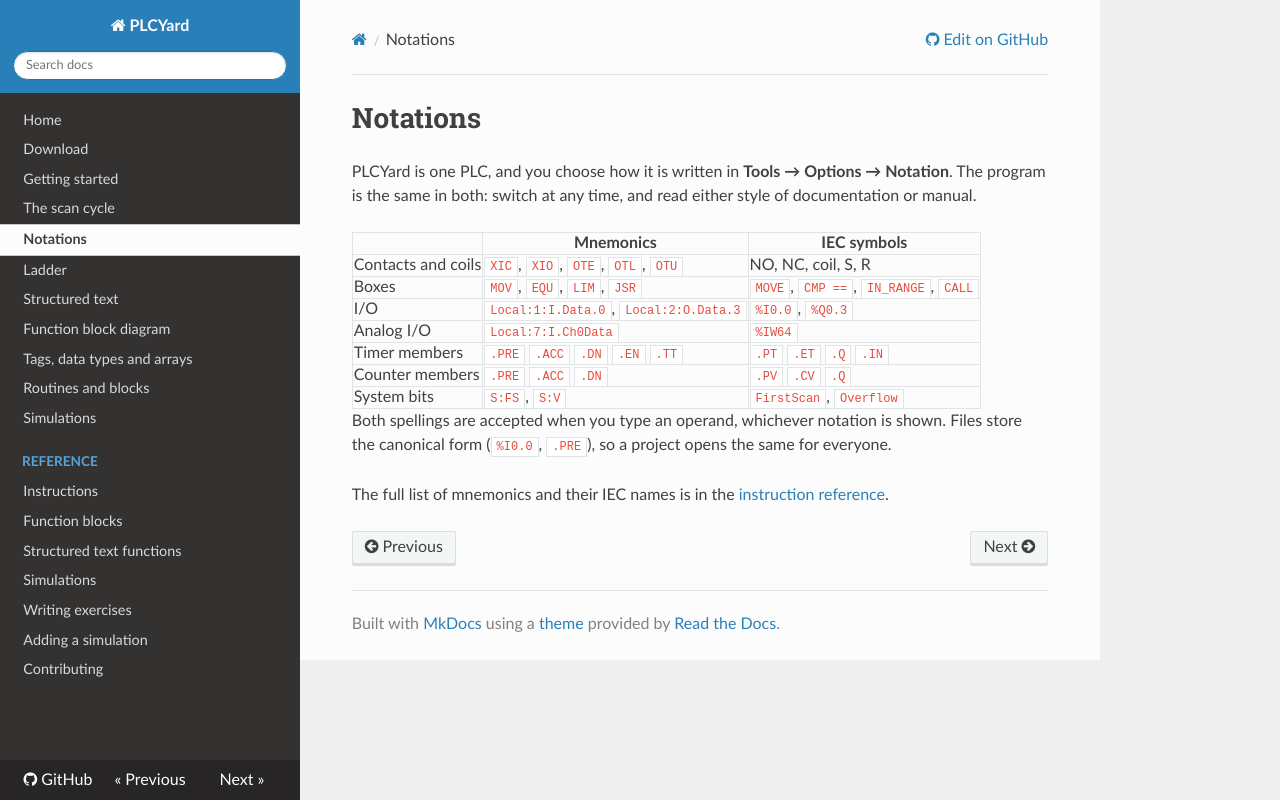

repository: juliordzcer/plcyard · page: notations/index.html · generator: mkdocs

# Notations

PLCYard is one PLC, and you choose how it is written in **Tools → Options → Notation**. The
program is the same in both: switch at any time, and read either style of documentation or
manual.

| | Mnemonics | IEC symbols |
| --- | --- | --- |
| Contacts and coils | `XIC`, `XIO`, `OTE`, `OTL`, `OTU` | NO, NC, coil, S, R |
| Boxes | `MOV`, `EQU`, `LIM`, `JSR` | `MOVE`, `CMP ==`, `IN_RANGE`, `CALL` |
| I/O | `Local:1:I.Data.0`, `Local:2:O.Data.3` | `%I0.0`, `%Q0.3` |
| Analog I/O | `Local:7:I.Ch0Data` | `%IW64` |
| Timer members | `.PRE` `.ACC` `.DN` `.EN` `.TT` | `.PT` `.ET` `.Q` `.IN` |
| Counter members | `.PRE` `.ACC` `.DN` | `.PV` `.CV` `.Q` |
| System bits | `S:FS`, `S:V` | `FirstScan`, `Overflow` |

Both spellings are accepted when you type an operand, whichever notation is shown. Files store the
canonical form (`%I0.0`, `.PRE`), so a project opens the same for everyone.

The full list of mnemonics and their IEC names is in the [instruction reference](reference/instructions.md).
